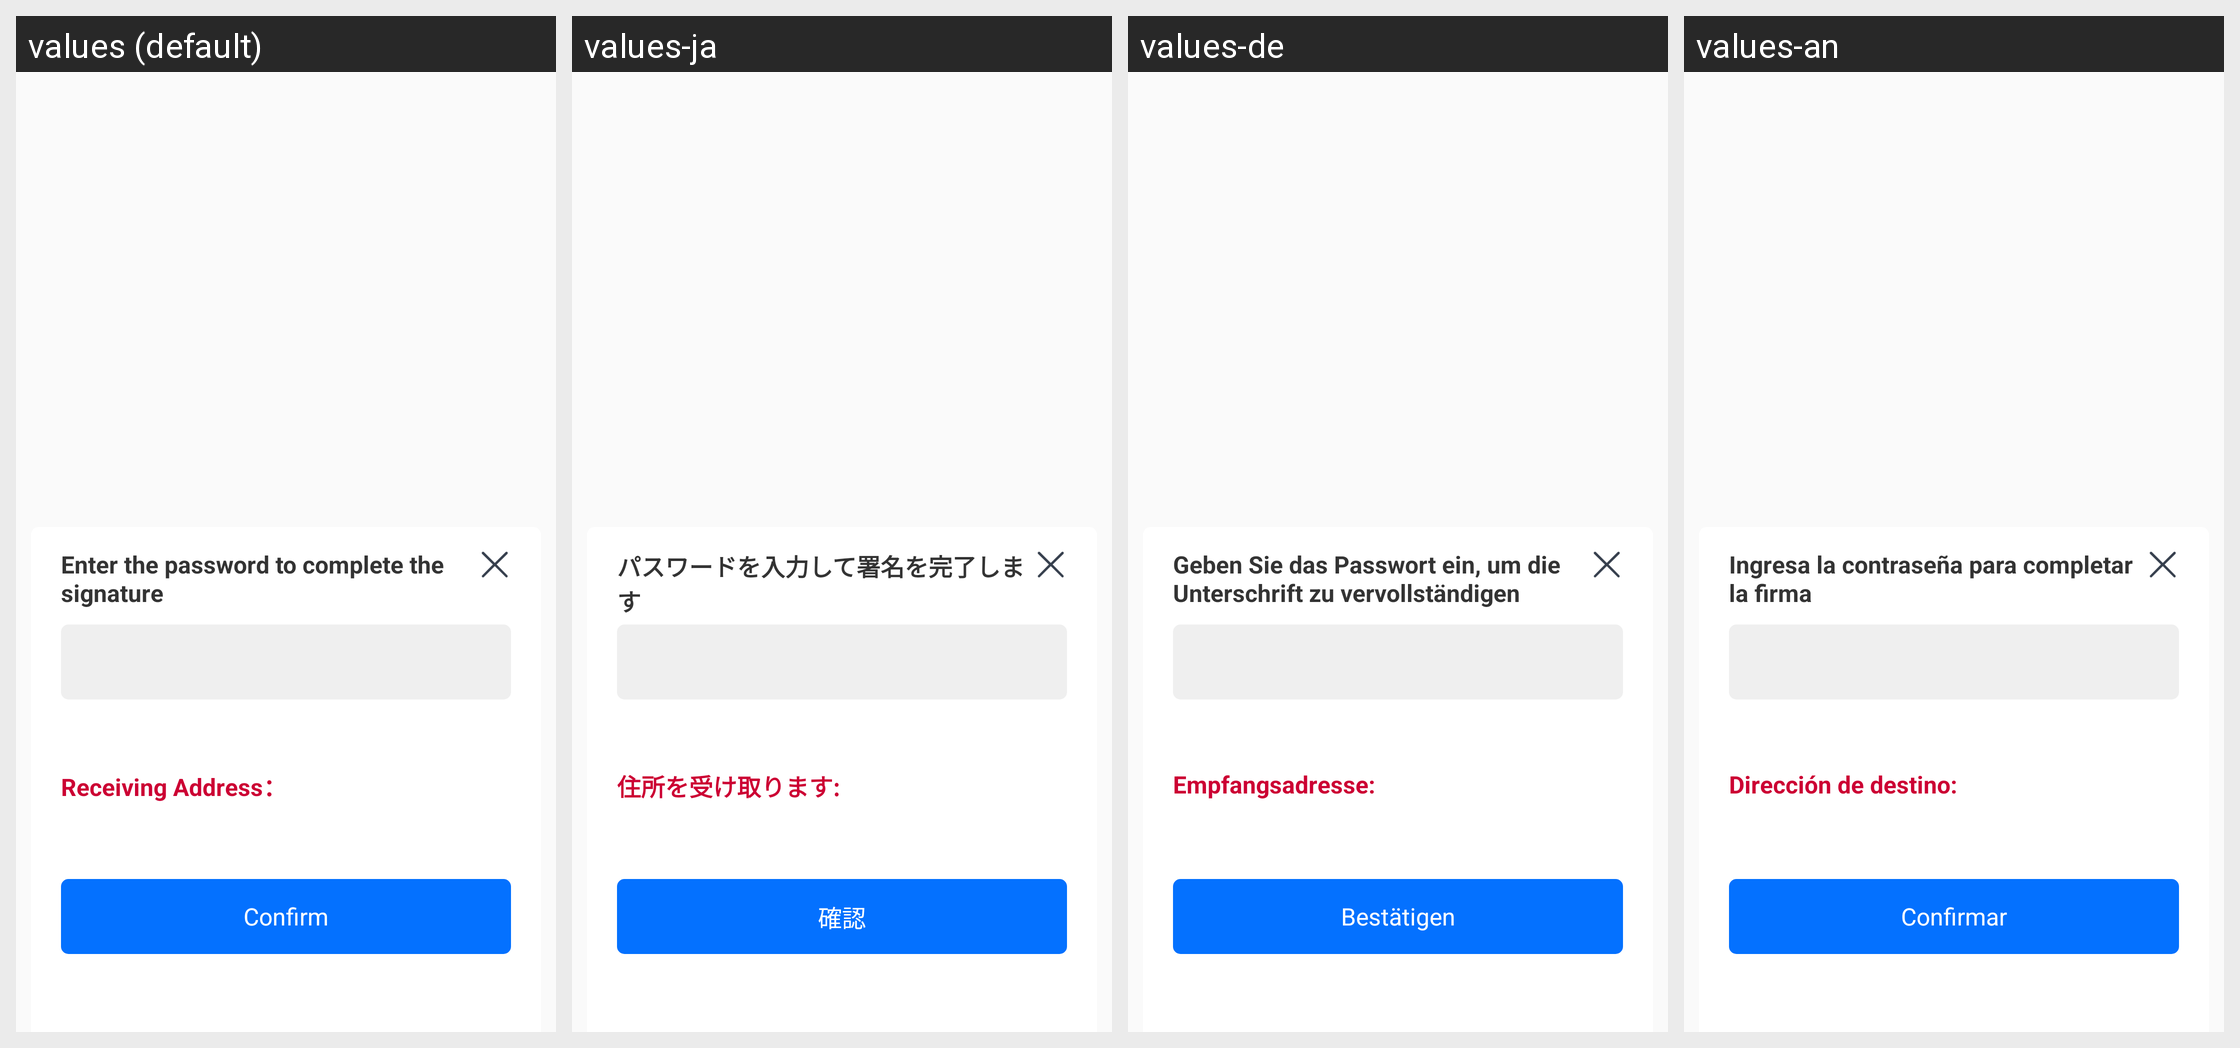

Translations of the strings shown on this Android screen, per locale in the grid:
Android screen res/layout/dialog_input_pass.xml rendered under 4 locales, left to right: values (default), values-ja, values-de, values-an. Device: Nexus 5 (rendered at 1080×1920; each locale shown at half size, 540×960, under a caption strip naming it); theme AppTheme.
Other locales in the repository, not shown: values-am, values-ar, values-da, values-el, values-en, values-es, values-fi, values-fr, values-hi, values-in, values-it, values-kh, values-ko, values-lo, values-mm, values-ms, values-my, values-no, values-pt, values-ru, values-sr, values-sv, values-th, values-vi, values-zh.
Strings drawn on this screen, with the default value and each locale's value (text and hints the layout hard-codes, and strings that could not be matched under every locale, appear in the picture but are not listed):

dialog_input_pass1
  values: Enter the password to complete the signature
  values-ja: パスワードを入力して署名を完了します
  values-de: Geben Sie das Passwort ein, um die Unterschrift zu vervollständigen
  values-an: Ingresa la contraseña para completar la firma

check_get_addre
  values: Receiving Address：
  values-ja: 住所を受け取ります:
  values-de: Empfangsadresse:
  values-an: Dirección de destino:

dialog_input_pass3
  values: Confirm
  values-ja: 確認
  values-de: Bestätigen
  values-an: Confirmar
